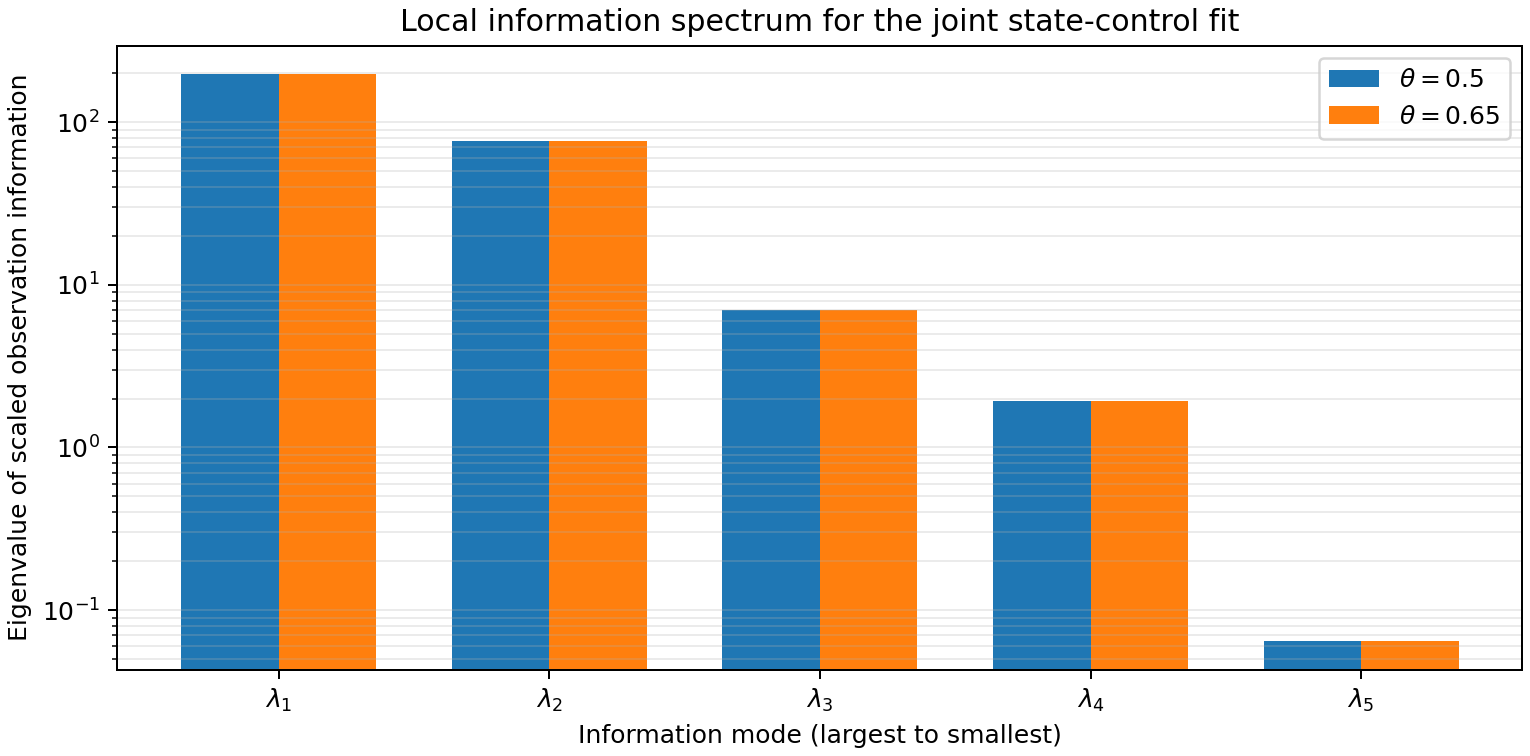

The table this chart was drawn from, first rows:
theta, steps, rank, condition, eigenvalue_0, eigenvalue_1, eigenvalue_2, eigenvalue_3, eigenvalue_4
0.5, 640, 5, 3060, 198, 76.52, 7.001, 1.938, 0.06471
0.65, 640, 5, 3091, 198.3, 76.38, 6.991, 1.937, 0.06417
